Run: headless pygame with SDL's dummy video driver; simulated clock (each Clock.tick advances the game by its frame time, no real sleeping); random seed 0; keys injected as events and as key.get_pressed() state; no mouse input.
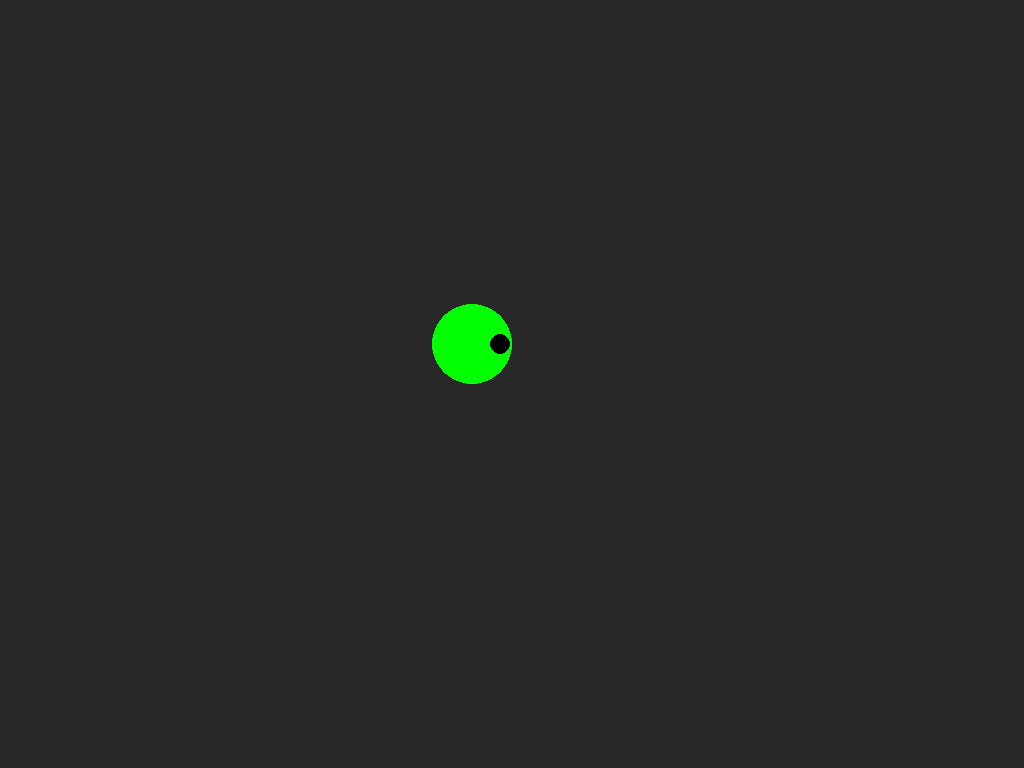
Frame 1 of 4 · flips 1–60 · no input
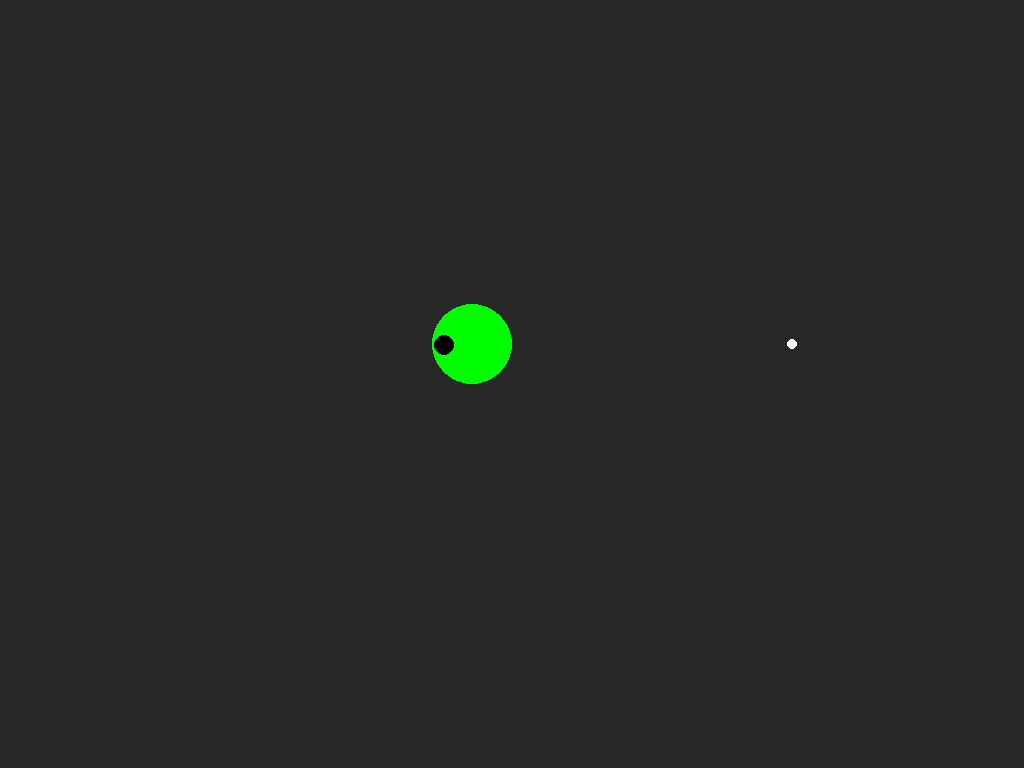
Frame 2 of 4 · flips 61–180 · tapped SPACE, RETURN · held RIGHT (→), D
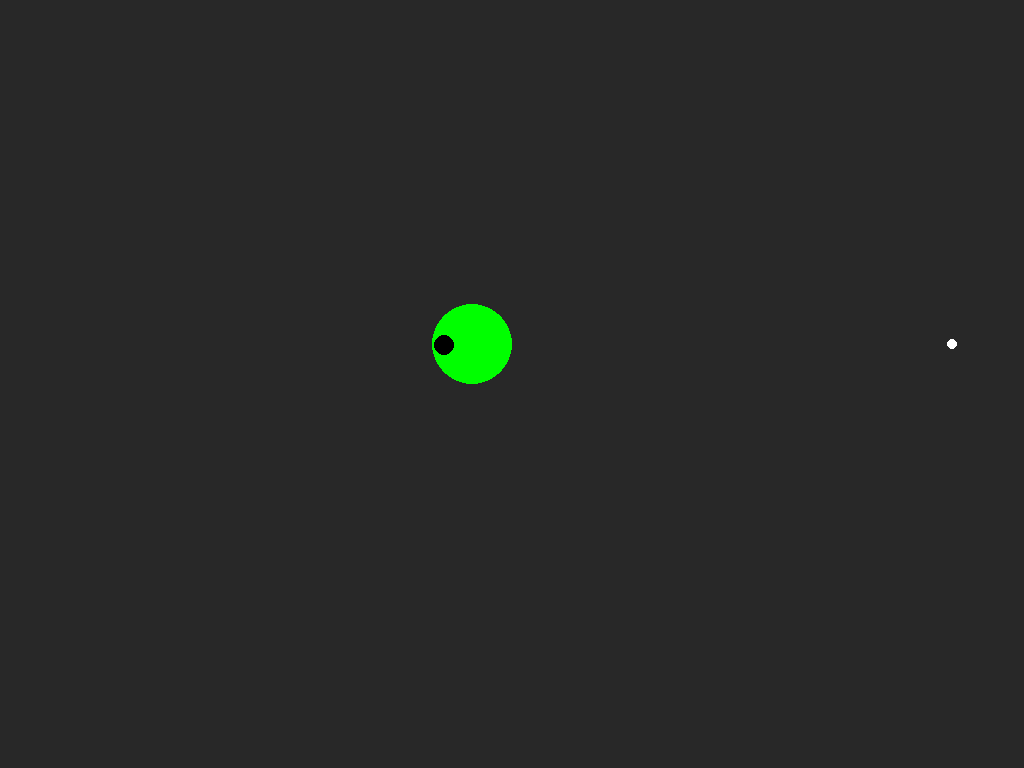
Frame 3 of 4 · flips 181–300 · held DOWN (↓), S
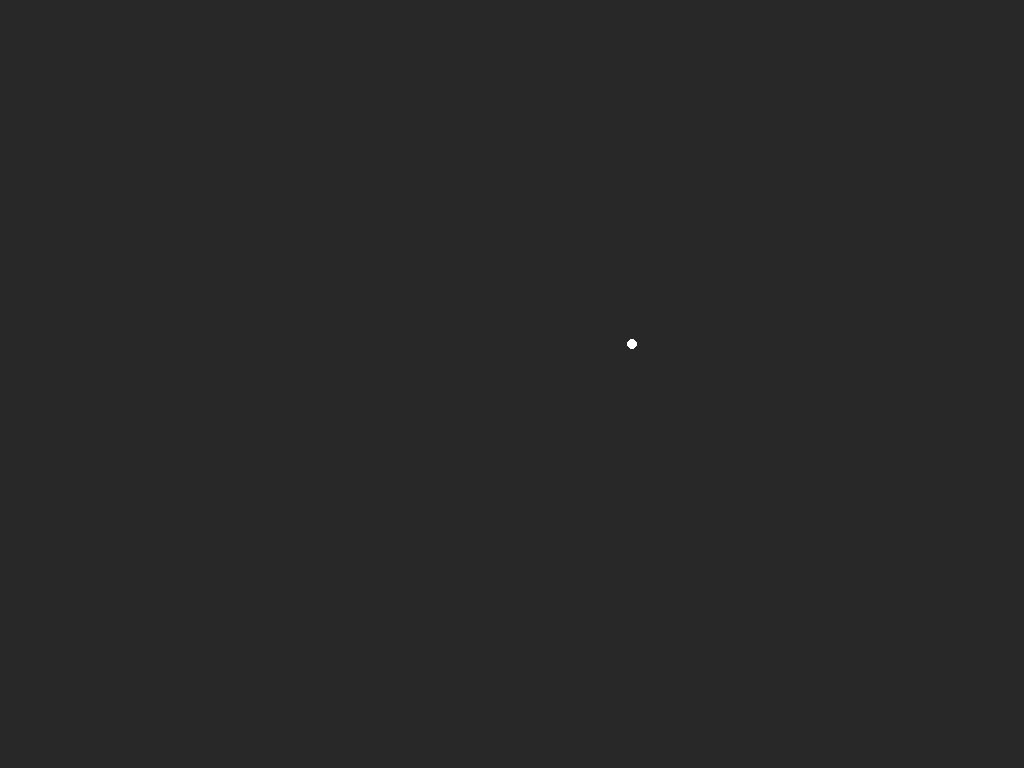
Frame 4 of 4 · flips 301–420 · held LEFT (←), A, UP (↑), W

The pygame program that drew these frames:

from pygame import *
import math

def move_dot(degrees, magnitude):
    return magnitude * math.cos(math.radians(degrees)), magnitude * math.sin(math.radians(degrees))

init()
font.init()

fps = 1
clc = time.Clock()

screen = display.set_mode([0, 0], FULLSCREEN)

class Bullet:
    objects = []
    def __init__(self, x, y, move_x, move_y):
        self.move_x = move_x
        self.move_y = move_y
        self.radius = 5
        self.pos = Vector2(x, y)
        self.color = (255, 255, 255)
        self.__class__.objects.append(self)
        self.speed = 20

    def draw(self):
        draw.circle(screen, self.color, (self.pos.x, self.pos.y), self.radius)

    def move(self):
        self.pos.x += self.move_x*self.speed/fps
        self.pos.y += self.move_y*self.speed/fps
        if self.pos.x <= 0 or self.pos.x >= screen.get_width():
            self.move_x = -self.move_x
        if self.pos.y <= 0 or self.pos.y >= screen.get_height():
            self.move_y = -self.move_y


class Player:
    objects = []
    def __init__(self, color):
        self.color = color
        self.radius = 40
        self.deg = 0
        self.eye_radius = 10
        self.move_speed = 3
        self.rotate_speed = 90
        self.pos = Vector2(screen.get_width() / 2 - self.radius, screen.get_height() / 2 - self.radius)
        self.__class__.objects.append(self)

    def draw(self):
        draw.circle(screen, self.color, (self.pos.x, self.pos.y), self.radius)
        x, y = move_dot(self.deg, self.radius - self.eye_radius - 2)
        draw.circle(screen, (0, 0, 0), (self.pos.x + x, self.pos.y + y), self.eye_radius)

    def go_ahead(self):
        x, y = move_dot(self.deg, self.move_speed)
        self.pos.x += x*self.move_speed/fps
        self.pos.y += y*self.move_speed/fps
    
    def create_bullet(self):
        move_x, move_y= move_dot(self.deg, 200)
        Bullet(self.pos.x, self.pos.y, move_x/200, move_y/200)

Player([0, 255, 0])

def main():
    while True:
        screen.fill([40, 40, 40])
        for ev in event.get():
            if ev.type == QUIT:
                exit()
            if ev.type == KEYUP:
                if ev.key == K_SPACE:
                    for player in Player.objects:
                        player.create_bullet()
                if ev.key == K_r:
                    for bullet in Bullet.objects:
                        bullet.radius -= 1
                if ev.key == K_t:
                    for bullet in Bullet.objects:
                        bullet.radius += 1
                        
                    print(len(Bullet.objects))


        keys = key.get_pressed()

        if keys[K_LEFT]:
            for player in Player.objects:
                player.deg -= 1*player.rotate_speed/(fps+1)
        if keys[K_RIGHT]:
            for player in Player.objects:
                player.deg += 1*player.rotate_speed/(fps+1)
        if keys[K_UP]:
            for player in Player.objects:
                player.go_ahead()
        if keys[K_SPACE]:
            for player in Player.objects:
                player.create_bullet()

        for bullet in Bullet.objects:
            bullet.move()
            bullet.draw()

        for player in Player.objects:
            player.draw()
        clc.tick(60)
        fps = clc.get_fps()
        display.flip()

if __name__ == '__main__':
    main()
